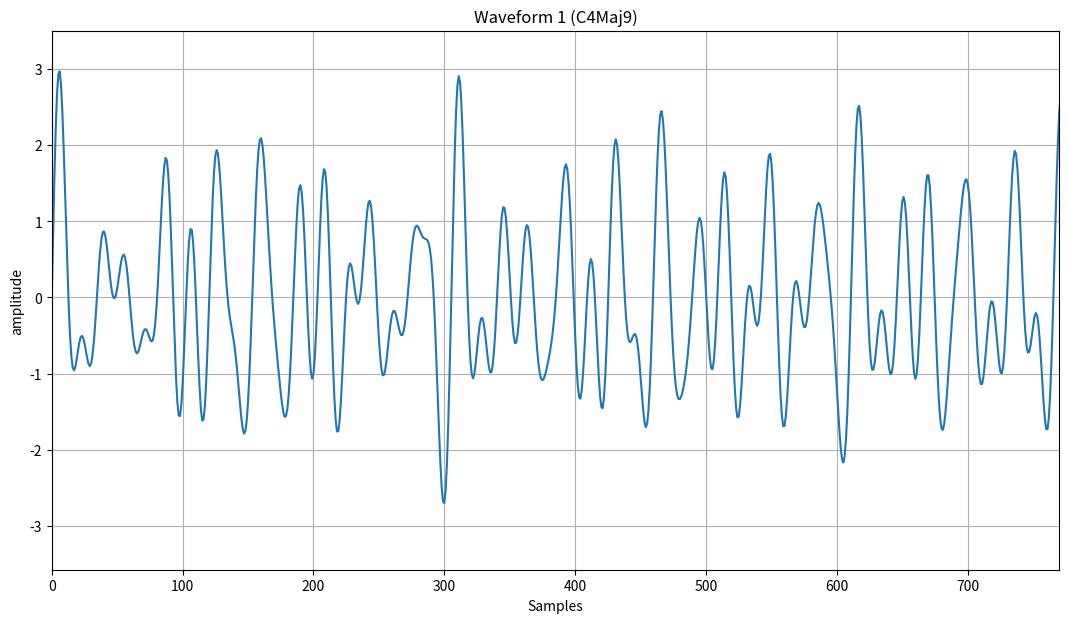
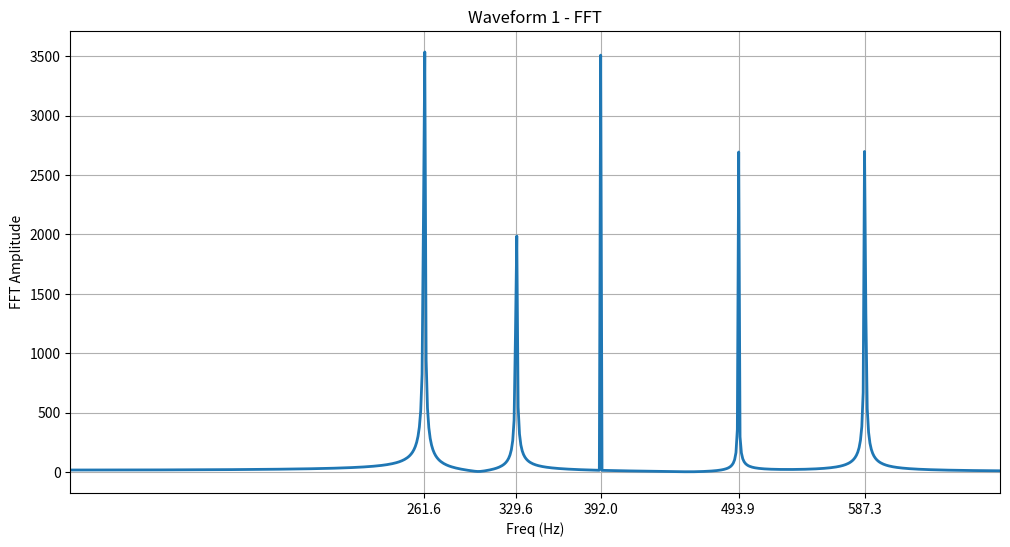

These figures' Python source, in order:
from scipy import signal
import matplotlib.pyplot as plt
import matplotlib.ticker as plticker
import numpy as np

#Creates the signal
samplingFrequency = 10000 #10kHz
samplingRate = 1/samplingFrequency 

#Creates discrete time for when to calculate function
t = np.arange (0.0, 1.0, samplingRate)

#is a C4 Maj9 chord 
frequency = [261.63, 329.63, 392.00, 493.88, 587.33]
coeff = [0.9, 0.5, 0.7, 0.55, 0.65]
result = 0
for x in range (5):
    result = result + coeff[x]*np.sin(2*np.pi *frequency[x]*t) 
signal = (result)


plt.figure (figsize = (13, 7))

#time is in milliseconds
plt.xlim (0, 770)

plt.title ("Waveform 1 (C4Maj9)")
plt.xlabel ("Samples")
plt.ylabel ("amplitude")
plt.plot (signal)
plt.grid()

#fft of signal
resultDft = np.fft.fft(result)
lenghtOfDft= len(resultDft)
n = np.arange(lenghtOfDft)
T = lenghtOfDft/samplingRate
freq = n / T 

plt.figure (figsize = (12,6))
plt.title ('Waveform 1 - FFT')


plt.grid()
plt.xticks(frequency)
plt.plot (np.abs(resultDft), linewidth = 2)
plt.xlabel('Freq (Hz)')
plt.ylabel('FFT Amplitude') 
plt.xlim(0, frequency [4] + 100)
plt.show()